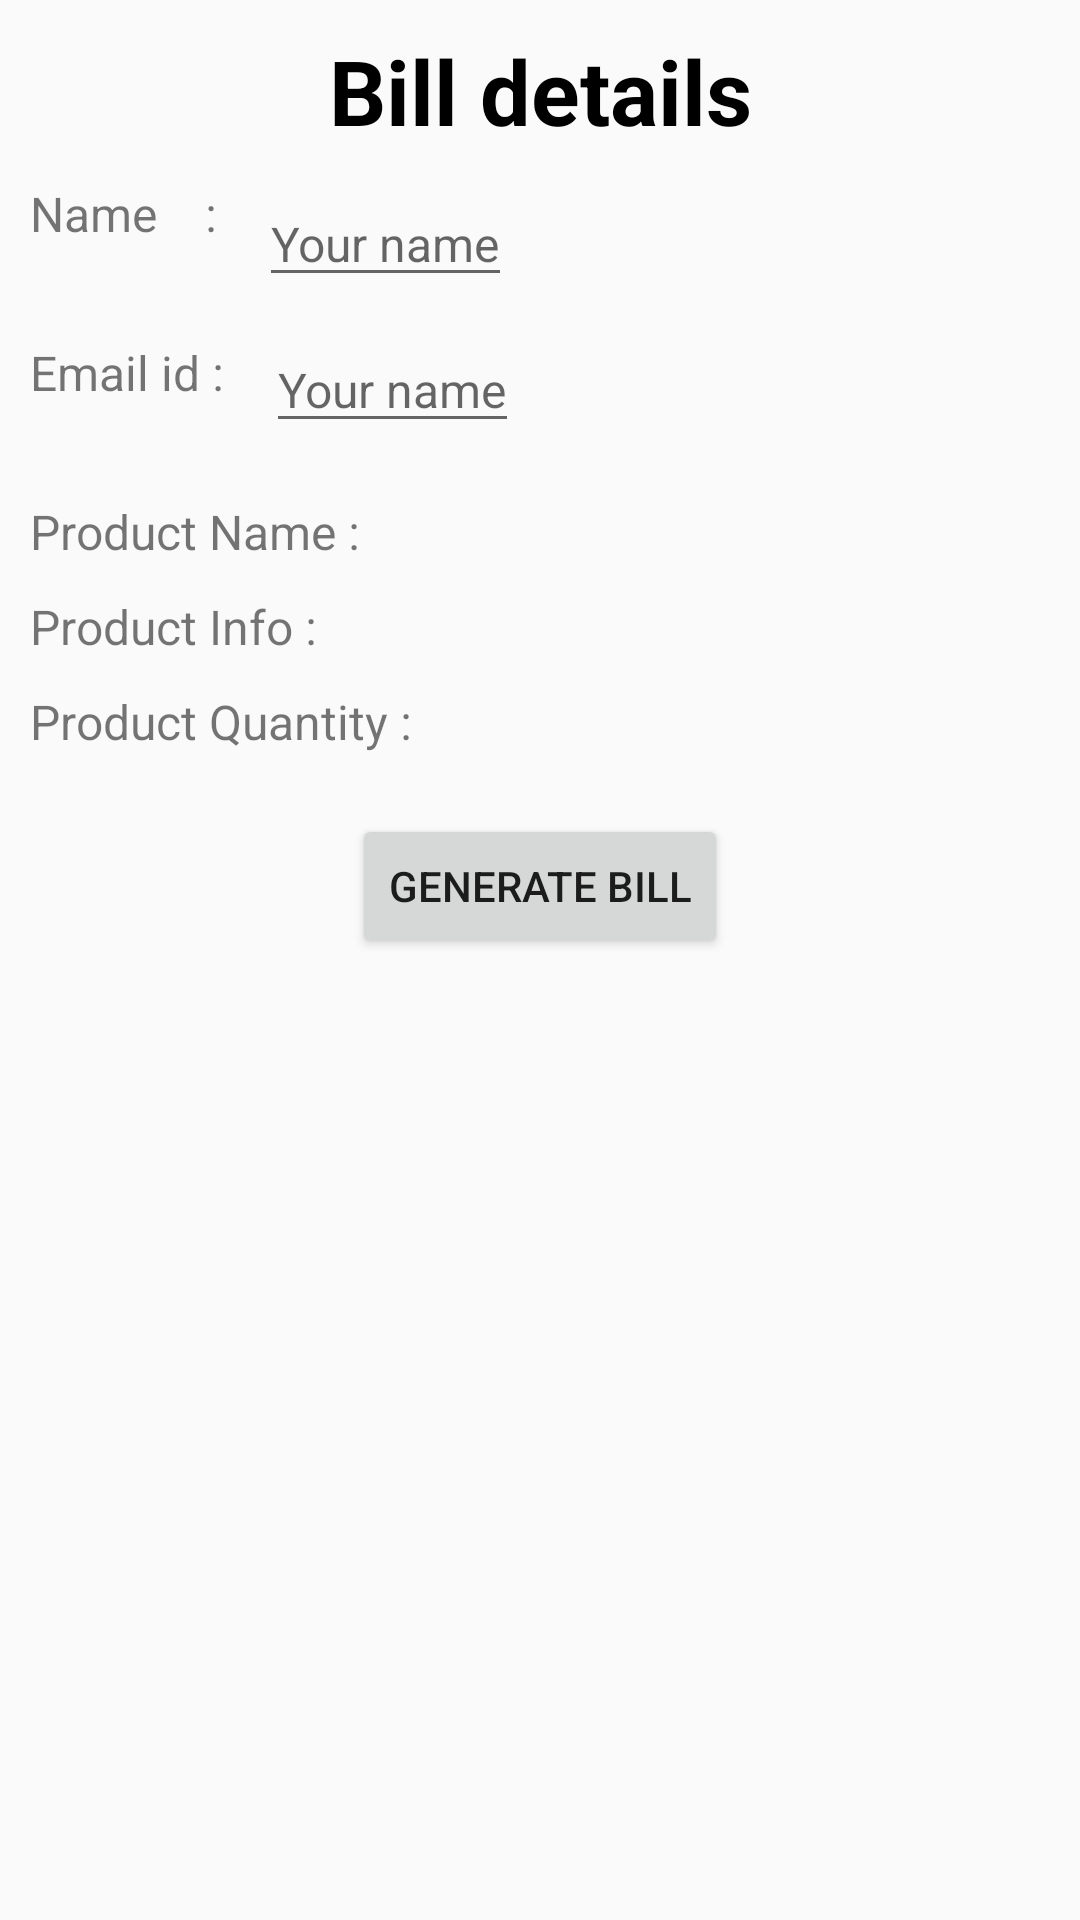

The Android layout XML behind this screen, and the referenced resources:
<!-- AndroidManifest.xml: application theme AppTheme -->
<!-- res/layout/activity_billing.xml -->
<?xml version="1.0" encoding="utf-8"?>
<RelativeLayout xmlns:android="http://schemas.android.com/apk/res/android"
    xmlns:app="http://schemas.android.com/apk/res-auto"
    xmlns:tools="http://schemas.android.com/tools"
    android:layout_width="match_parent"
    android:layout_height="match_parent"
    tools:context=".BillingActivity"
    android:padding="5dp">

    <TextView
        android:layout_width="match_parent"
        android:id="@+id/title"
        android:layout_height="wrap_content"
        android:text="Bill details"
        android:textSize="30sp"
        android:textStyle="bold"
        android:textAlignment="center"
        android:textColor="@color/colorBlack"
        android:layout_margin="5dp"
        />
    <TextView
        android:id="@+id/nameTv"
        android:layout_width="wrap_content"
        android:layout_height="43dp"
        android:textSize="16dp"
        android:textAlignment="center"
        android:text="Name    : "
        android:layout_below="@id/title"
        android:layout_margin="5dp"/>
    <EditText
        android:layout_width="wrap_content"
        android:layout_height="wrap_content"
        android:textSize="16dp"
        android:textColor="@color/colorBlack"
        android:layout_toRightOf="@+id/nameTv"
        android:layout_below="@id/title"
        android:hint="Your name"
        android:layout_margin="5dp"
        android:id="@+id/nameEt"
        android:visibility="visible"
        />
    <TextView
        android:id="@+id/emailTv"
        android:layout_width="wrap_content"
        android:layout_height="43dp"
        android:text="Email id : "
        android:textSize="16dp"
        android:textAlignment="center"
        android:layout_below="@id/nameTv"
        android:layout_margin="5dp"/>
    <EditText
        android:layout_width="wrap_content"
        android:layout_height="wrap_content"
        android:textSize="16dp"
        android:textColor="@color/colorBlack"
        android:visibility="visible"
        android:layout_toRightOf="@+id/emailTv"
        android:layout_below="@id/nameEt"
        android:hint="Your name"
        android:layout_margin="5dp"
        android:id="@+id/emailEt"
        />
    <TextView
        android:layout_width="wrap_content"
        android:layout_height="wrap_content"
        android:id="@+id/productName"
        android:textSize="16dp"
        android:layout_below="@id/emailTv"
        android:text="Product Name :"
        android:layout_margin="5dp"
        />

    <TextView
        android:layout_width="wrap_content"
        android:layout_height="wrap_content"
        android:id="@+id/productInfo"
        android:textSize="16dp"
        android:layout_below="@id/productName"
        android:text="Product Info : "
        android:layout_margin="5dp"
        />

    <TextView
        android:layout_width="wrap_content"
        android:layout_height="wrap_content"
        android:id="@+id/productQuantity"
        android:textSize="16dp"
        android:layout_below="@id/productInfo"
        android:text="Product Quantity : "
        android:layout_margin="5dp"
        />
    <Button
        android:layout_width="wrap_content"
        android:layout_height="wrap_content"
        android:id="@+id/generateBillBtn"
        android:layout_below="@id/productQuantity"
        android:layout_centerHorizontal="true"
        android:layout_margin="15dp"
        android:text="Generate Bill"/>


</RelativeLayout>
<!-- resources referenced by this layout -->
<resources>
  <color name="colorBlack">#000000</color>
  <style name="AppTheme" parent="Theme.AppCompat.Light.DarkActionBar">
          
          <item name="colorPrimary">@color/colorPrimary</item>
          <item name="colorPrimaryDark">@color/colorPrimaryDark</item>
          <item name="colorAccent">@color/colorAccent</item>
      </style>
  <color name="colorPrimary">#0217A2</color>
  <color name="colorPrimaryDark">#0E1F81</color>
  <color name="colorAccent">#D81B60</color>
</resources>
